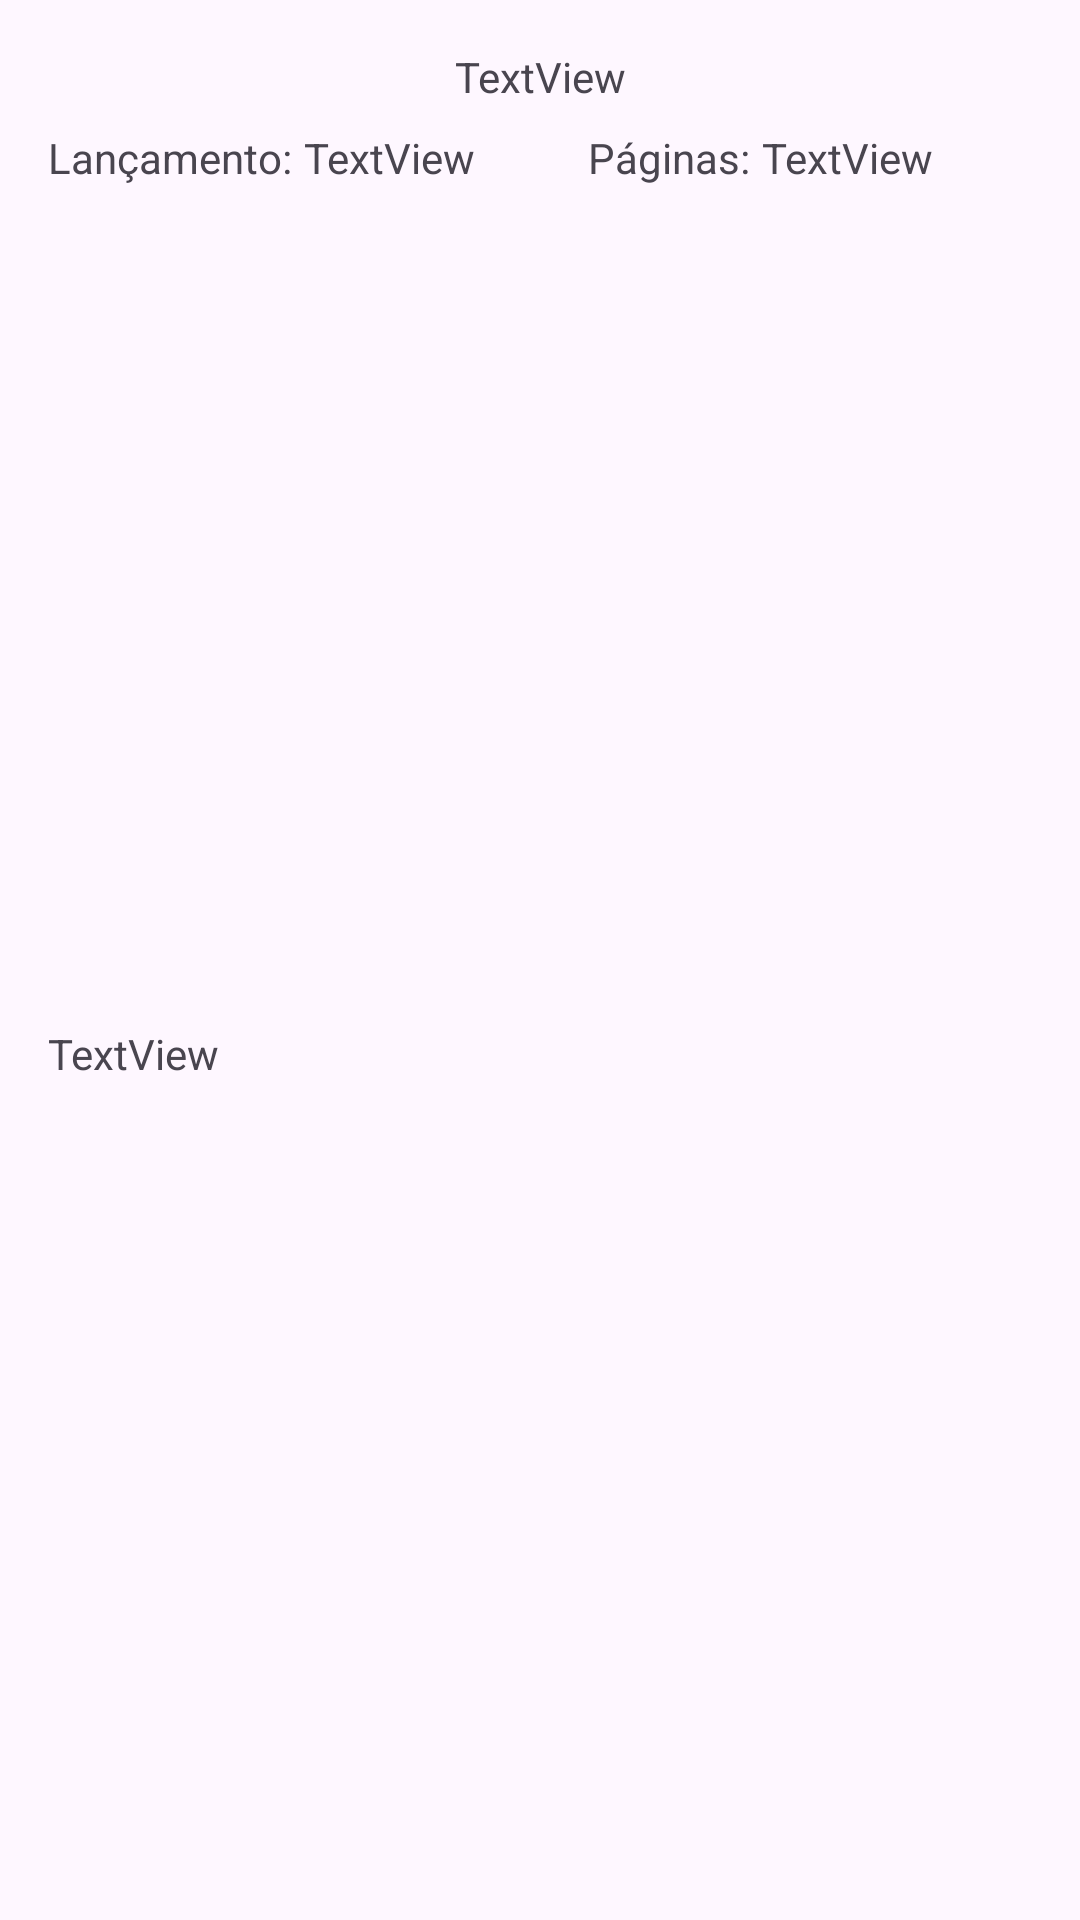

Here is an Android app screen rendered from its layout file. Give the layout XML and the strings, colors and styles it references.
<!-- AndroidManifest.xml: application theme Theme.PotterHubMVVM -->
<!-- res/layout/book_item.xml -->
<?xml version="1.0" encoding="utf-8"?>
<androidx.constraintlayout.widget.ConstraintLayout xmlns:android="http://schemas.android.com/apk/res/android"
    xmlns:app="http://schemas.android.com/apk/res-auto"
    xmlns:tools="http://schemas.android.com/tools"
    android:layout_width="match_parent"
    android:layout_height="wrap_content">

    <ImageView
        android:id="@+id/imageCover"
        android:layout_width="wrap_content"
        android:layout_height="wrap_content"
        android:layout_marginStart="16dp"
        android:layout_marginTop="8dp"
        android:layout_marginEnd="16dp"
        app:layout_constraintEnd_toEndOf="parent"
        app:layout_constraintHorizontal_bias="0.5"
        app:layout_constraintStart_toStartOf="parent"
        app:layout_constraintTop_toTopOf="parent"
        tools:srcCompat="@tools:sample/avatars" />

    <TextView
        android:id="@+id/textTitle"
        android:layout_width="0dp"
        android:layout_height="wrap_content"
        android:layout_marginStart="16dp"
        android:layout_marginTop="8dp"
        android:layout_marginEnd="16dp"
        android:gravity="center"
        android:text="TextView"
        app:layout_constraintEnd_toEndOf="parent"
        app:layout_constraintHorizontal_bias="0.5"
        app:layout_constraintStart_toStartOf="parent"
        app:layout_constraintTop_toBottomOf="@+id/imageCover" />

    <TextView
        android:id="@+id/textView7"
        android:layout_width="wrap_content"
        android:layout_height="wrap_content"
        android:layout_marginStart="16dp"
        android:layout_marginTop="8dp"
        android:text="Lançamento:"
        app:layout_constraintStart_toStartOf="parent"
        app:layout_constraintTop_toBottomOf="@+id/textTitle" />

    <TextView
        android:id="@+id/textRelease"
        android:layout_width="wrap_content"
        android:layout_height="wrap_content"
        android:layout_marginStart="4dp"
        android:layout_marginTop="8dp"
        android:text="TextView"
        app:layout_constraintStart_toEndOf="@+id/textView7"
        app:layout_constraintTop_toBottomOf="@+id/textTitle" />

    <androidx.constraintlayout.widget.Guideline
        android:id="@+id/guideline2"
        android:layout_width="wrap_content"
        android:layout_height="wrap_content"
        android:orientation="vertical"
        app:layout_constraintGuide_percent="0.5" />

    <TextView
        android:id="@+id/textView9"
        android:layout_width="wrap_content"
        android:layout_height="wrap_content"
        android:layout_marginStart="16dp"
        android:layout_marginTop="8dp"
        android:text="Páginas:"
        app:layout_constraintStart_toStartOf="@+id/guideline2"
        app:layout_constraintTop_toBottomOf="@+id/textTitle" />

    <TextView
        android:id="@+id/textPages"
        android:layout_width="wrap_content"
        android:layout_height="wrap_content"
        android:layout_marginStart="4dp"
        android:layout_marginTop="8dp"
        android:text="TextView"
        app:layout_constraintStart_toEndOf="@+id/textView9"
        app:layout_constraintTop_toBottomOf="@+id/textTitle" />

    <TextView
        android:id="@+id/textDescription"
        android:layout_width="0dp"
        android:layout_height="wrap_content"
        android:layout_marginStart="16dp"
        android:layout_marginTop="8dp"
        android:layout_marginEnd="16dp"
        android:layout_marginBottom="8dp"
        android:text="TextView"
        app:layout_constraintBottom_toBottomOf="parent"
        app:layout_constraintEnd_toEndOf="parent"
        app:layout_constraintHorizontal_bias="0.5"
        app:layout_constraintStart_toStartOf="parent"
        app:layout_constraintTop_toBottomOf="@+id/textView7" />
</androidx.constraintlayout.widget.ConstraintLayout>
<!-- resources referenced by this layout -->
<resources>
  <style name="Theme.PotterHubMVVM" parent="Base.Theme.PotterHubMVVM" />
  <style name="Base.Theme.PotterHubMVVM" parent="Theme.Material3.DayNight.NoActionBar">
          
          
      </style>
</resources>
